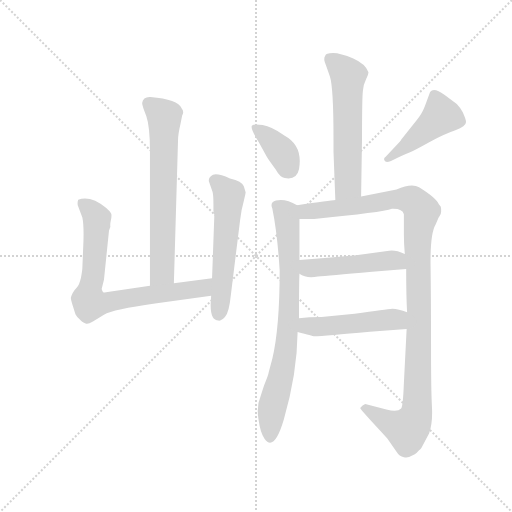
t = 0.00 s
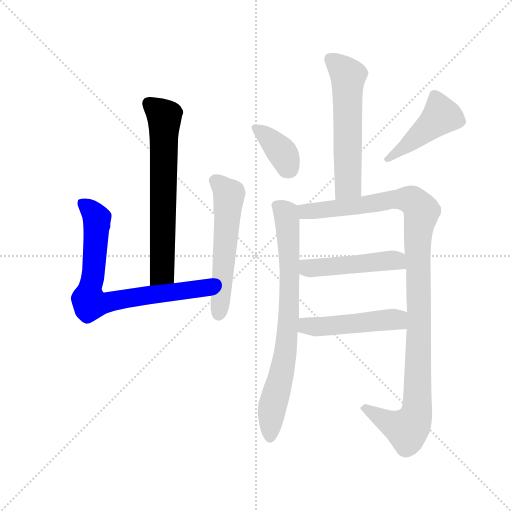
t = 1.62 s
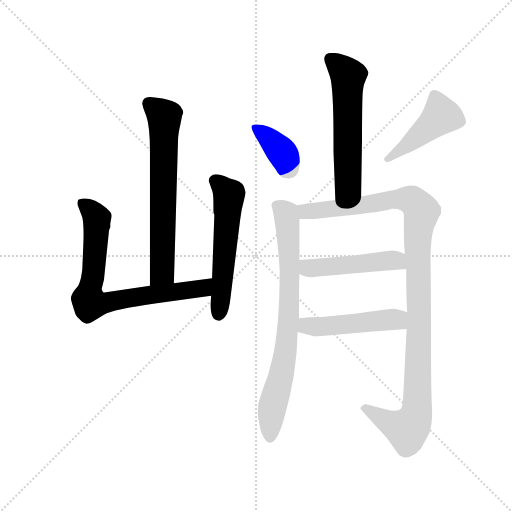
t = 3.24 s
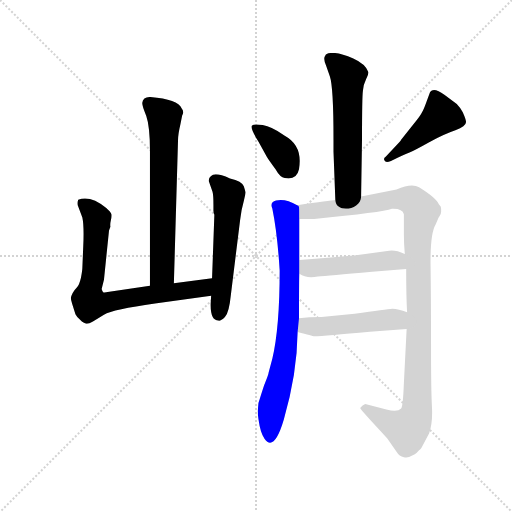
t = 4.86 s
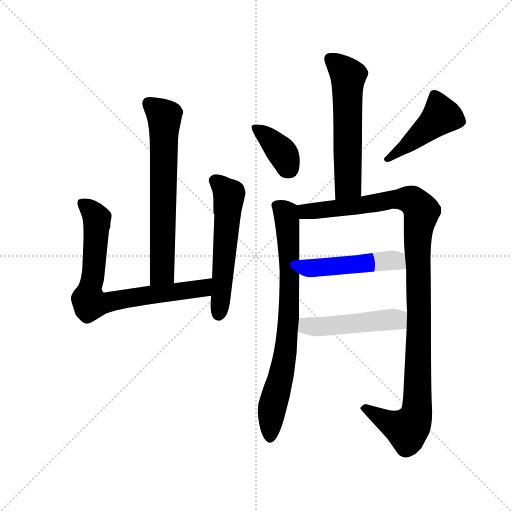
t = 6.48 s
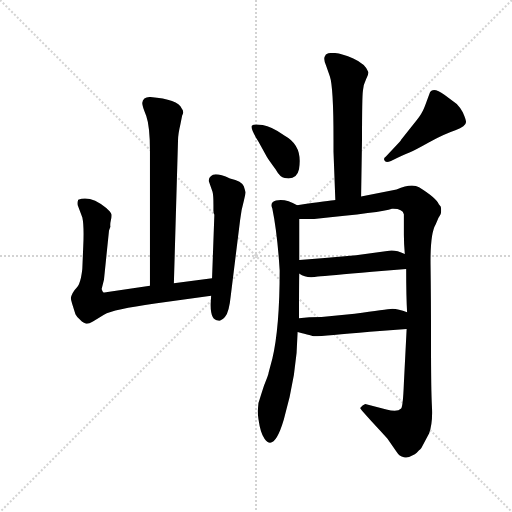
t = 8.10 s

The animated SVG that drew these frames (rendered in a browser with its animation timeline set to each time). Animation: 10 CSS @keyframes rules; one cycle of 8.10 s.

<svg version="1.1" viewBox="0 0 1024 1024" xmlns="http://www.w3.org/2000/svg">
  <g stroke="lightgray" stroke-dasharray="1,1" stroke-width="1" transform="scale(4, 4)">
    <line x1="0" y1="0" x2="256" y2="256"></line>
    <line x1="256" y1="0" x2="0" y2="256"></line>
    <line x1="128" y1="0" x2="128" y2="256"></line>
    <line x1="0" y1="128" x2="256" y2="128"></line>
  </g>
  <g transform="scale(0.92, -0.92) translate(60, -850)">
    <style type="text/css">
      
        @keyframes keyframes0 {
          from {
            stroke: blue;
            stroke-dashoffset: 668;
            stroke-width: 128;
          }
          68% {
            animation-timing-function: step-end;
            stroke: blue;
            stroke-dashoffset: 0;
            stroke-width: 128;
          }
          to {
            stroke: black;
            stroke-width: 1024;
          }
        }
        #make-me-a-hanzi-animation-0 {
          animation: keyframes0 0.7936197916666666s both;
          animation-delay: 0s;
          animation-timing-function: linear;
        }
      
        @keyframes keyframes1 {
          from {
            stroke: blue;
            stroke-dashoffset: 755;
            stroke-width: 128;
          }
          71% {
            animation-timing-function: step-end;
            stroke: blue;
            stroke-dashoffset: 0;
            stroke-width: 128;
          }
          to {
            stroke: black;
            stroke-width: 1024;
          }
        }
        #make-me-a-hanzi-animation-1 {
          animation: keyframes1 0.8644205729166666s both;
          animation-delay: 0.7936197916666666s;
          animation-timing-function: linear;
        }
      
        @keyframes keyframes2 {
          from {
            stroke: blue;
            stroke-dashoffset: 561;
            stroke-width: 128;
          }
          65% {
            animation-timing-function: step-end;
            stroke: blue;
            stroke-dashoffset: 0;
            stroke-width: 128;
          }
          to {
            stroke: black;
            stroke-width: 1024;
          }
        }
        #make-me-a-hanzi-animation-2 {
          animation: keyframes2 0.70654296875s both;
          animation-delay: 1.6580403645833333s;
          animation-timing-function: linear;
        }
      
        @keyframes keyframes3 {
          from {
            stroke: blue;
            stroke-dashoffset: 580;
            stroke-width: 128;
          }
          65% {
            animation-timing-function: step-end;
            stroke: blue;
            stroke-dashoffset: 0;
            stroke-width: 128;
          }
          to {
            stroke: black;
            stroke-width: 1024;
          }
        }
        #make-me-a-hanzi-animation-3 {
          animation: keyframes3 0.7220052083333334s both;
          animation-delay: 2.364583333333333s;
          animation-timing-function: linear;
        }
      
        @keyframes keyframes4 {
          from {
            stroke: blue;
            stroke-dashoffset: 374;
            stroke-width: 128;
          }
          55% {
            animation-timing-function: step-end;
            stroke: blue;
            stroke-dashoffset: 0;
            stroke-width: 128;
          }
          to {
            stroke: black;
            stroke-width: 1024;
          }
        }
        #make-me-a-hanzi-animation-4 {
          animation: keyframes4 0.5543619791666666s both;
          animation-delay: 3.0865885416666665s;
          animation-timing-function: linear;
        }
      
        @keyframes keyframes5 {
          from {
            stroke: blue;
            stroke-dashoffset: 451;
            stroke-width: 128;
          }
          59% {
            animation-timing-function: step-end;
            stroke: blue;
            stroke-dashoffset: 0;
            stroke-width: 128;
          }
          to {
            stroke: black;
            stroke-width: 1024;
          }
        }
        #make-me-a-hanzi-animation-5 {
          animation: keyframes5 0.6170247395833334s both;
          animation-delay: 3.640950520833333s;
          animation-timing-function: linear;
        }
      
        @keyframes keyframes6 {
          from {
            stroke: blue;
            stroke-dashoffset: 773;
            stroke-width: 128;
          }
          72% {
            animation-timing-function: step-end;
            stroke: blue;
            stroke-dashoffset: 0;
            stroke-width: 128;
          }
          to {
            stroke: black;
            stroke-width: 1024;
          }
        }
        #make-me-a-hanzi-animation-6 {
          animation: keyframes6 0.8790690104166666s both;
          animation-delay: 4.257975260416666s;
          animation-timing-function: linear;
        }
      
        @keyframes keyframes7 {
          from {
            stroke: blue;
            stroke-dashoffset: 1120;
            stroke-width: 128;
          }
          78% {
            animation-timing-function: step-end;
            stroke: blue;
            stroke-dashoffset: 0;
            stroke-width: 128;
          }
          to {
            stroke: black;
            stroke-width: 1024;
          }
        }
        #make-me-a-hanzi-animation-7 {
          animation: keyframes7 1.1614583333333333s both;
          animation-delay: 5.137044270833333s;
          animation-timing-function: linear;
        }
      
        @keyframes keyframes8 {
          from {
            stroke: blue;
            stroke-dashoffset: 483;
            stroke-width: 128;
          }
          61% {
            animation-timing-function: step-end;
            stroke: blue;
            stroke-dashoffset: 0;
            stroke-width: 128;
          }
          to {
            stroke: black;
            stroke-width: 1024;
          }
        }
        #make-me-a-hanzi-animation-8 {
          animation: keyframes8 0.64306640625s both;
          animation-delay: 6.298502604166666s;
          animation-timing-function: linear;
        }
      
        @keyframes keyframes9 {
          from {
            stroke: blue;
            stroke-dashoffset: 485;
            stroke-width: 128;
          }
          61% {
            animation-timing-function: step-end;
            stroke: blue;
            stroke-dashoffset: 0;
            stroke-width: 128;
          }
          to {
            stroke: black;
            stroke-width: 1024;
          }
        }
        #make-me-a-hanzi-animation-9 {
          animation: keyframes9 0.6446940104166666s both;
          animation-delay: 6.941569010416666s;
          animation-timing-function: linear;
        }
      
    </style>
    
      <path d="M 318 234 L 327 545 Q 327 558 332 579 L 336 599 Q 341 607 335 614 Q 327 634 267 639 Q 251 640 249 626 Q 249 620 258 598 Q 266 575 266 522 L 266 229 C 266 199 317 204 318 234 Z" fill="lightgray"></path>
    
      <path d="M 161 222 L 166 242 L 177 349 L 180 357 Q 179 362 181 371 Q 183 380 182 385 Q 181 389 171 398 Q 137 426 110 416 Q 108 411 109 404 L 119 377 Q 123 359 121 315 L 119 267 Q 119 263 116 246 Q 112 229 107 225 Q 102 220 98 213 Q 94 205 94 202 Q 94 198 97 189 L 104 167 L 108 161 L 118 151 Q 121 149 126 147 Q 130 144 142 151 L 166 166 Q 186 177 277 190 L 399 207 C 429 211 431 249 401 245 L 318 234 L 266 229 L 174 215 Q 171 214 167 214 Q 163 214 161 222 Z" fill="lightgray"></path>
    
      <path d="M 399 207 L 398 190 Q 397 153 415 153 Q 420 152 429 161 Q 438 170 442 210 L 462 372 Q 465 396 470 413 Q 474 430 474 432 L 470 445 Q 466 456 440 462 Q 413 474 403 470 Q 393 465 394 456 L 402 433 Q 404 426 404 405 L 404 392 Q 404 387 406 383 L 401 245 L 399 207 Z" fill="lightgray"></path>
    
      <path d="M 725 423 L 727 549 Q 727 639 729 653 Q 730 666 736 678 Q 741 689 741 693 Q 735 711 708 723 Q 680 735 664 735 Q 648 735 647 729 Q 642 723 649 707 L 657 684 Q 665 661 665 547 L 665 520 L 669 415 C 670 385 725 393 725 423 Z" fill="lightgray"></path>
    
      <path d="M 559 555 Q 530 575 511 578 Q 492 581 488 577 Q 483 572 502 542 L 520 509 Q 524 502 539 482 Q 549 464 559 463 Q 585 458 590 482 Q 599 533 559 555 Z" fill="lightgray"></path>
    
      <path d="M 953 584 Q 954 588 946 606 Q 940 617 933 624 L 906 644 Q 883 661 875 650 L 867 628 Q 861 611 856 603 Q 851 594 834 574 L 812 546 Q 812 545 809 542 L 779 510 Q 774 507 775 503 Q 776 495 790 500 L 802 506 Q 819 514 829 518 Q 839 522 873 541 Q 906 559 930 567 Q 953 575 953 584 Z" fill="lightgray"></path>
    
      <path d="M 514 12 L 507 -10 Q 497 -33 502 -62 Q 506 -91 515 -104 Q 536 -133 557 -62 Q 586 38 587 128 L 590 158 Q 590 237 591 255 L 591 285 L 591 374 C 591 402 591 402 586 404 Q 560 419 540 414 Q 526 410 532 397 Q 543 343 548 262 Q 548 138 532 70 L 524 40 Q 524 36 514 12 Z" fill="lightgray"></path>
    
      <path d="M 824 135 L 818 17 Q 816 -34 812 -38 Q 804 -47 780 -40 L 734 -28 Q 728 -30 723 -37 Q 722 -39 782 -103 L 802 -132 Q 808 -142 818 -144 Q 827 -146 835 -141 Q 843 -137 846 -134 L 851 -129 Q 853 -128 856 -124 L 873 -92 Q 881 -69 879 -34 Q 877 1 877 103 Q 877 204 876 273 Q 875 342 887 362 L 891 371 Q 893 377 896 381 Q 899 385 899 390 L 899 395 Q 899 398 898 401 L 894 406 Q 888 420 851 443 Q 835 453 802 438 L 725 423 L 669 415 Q 658 414 586 404 C 556 400 561 374 591 374 L 623 374 Q 771 388 792 396 Q 815 397 818 384 L 818 339 Q 818 322 820 298 L 823 265 Q 823 205 825 171 L 824 135 Z" fill="lightgray"></path>
    
      <path d="M 820 298 Q 800 307 786 305 L 714 295 L 646 289 L 591 285 C 561 283 565 270 591 255 Q 606 244 631 249 Q 652 250 749 259 L 823 265 C 853 267 848 287 820 298 Z" fill="lightgray"></path>
    
      <path d="M 587 128 Q 620 119 622 119 Q 648 120 744 129 L 824 135 C 854 137 853 160 825 171 Q 806 179 793 179 Q 780 178 711 168 L 639 161 Q 611 161 590 158 C 560 154 558 136 587 128 Z" fill="lightgray"></path>
    
    
      <clipPath id="make-me-a-hanzi-clip-0">
        <path d="M 318 234 L 327 545 Q 327 558 332 579 L 336 599 Q 341 607 335 614 Q 327 634 267 639 Q 251 640 249 626 Q 249 620 258 598 Q 266 575 266 522 L 266 229 C 266 199 317 204 318 234 Z"></path>
      </clipPath>
      <path clip-path="url(#make-me-a-hanzi-clip-0)" d="M 264 625 L 297 596 L 293 258 L 272 237" fill="none" id="make-me-a-hanzi-animation-0" stroke-dasharray="540 1080" stroke-linecap="round"></path>
    
      <clipPath id="make-me-a-hanzi-clip-1">
        <path d="M 161 222 L 166 242 L 177 349 L 180 357 Q 179 362 181 371 Q 183 380 182 385 Q 181 389 171 398 Q 137 426 110 416 Q 108 411 109 404 L 119 377 Q 123 359 121 315 L 119 267 Q 119 263 116 246 Q 112 229 107 225 Q 102 220 98 213 Q 94 205 94 202 Q 94 198 97 189 L 104 167 L 108 161 L 118 151 Q 121 149 126 147 Q 130 144 142 151 L 166 166 Q 186 177 277 190 L 399 207 C 429 211 431 249 401 245 L 318 234 L 266 229 L 174 215 Q 171 214 167 214 Q 163 214 161 222 Z"></path>
      </clipPath>
      <path clip-path="url(#make-me-a-hanzi-clip-1)" d="M 118 409 L 147 382 L 151 366 L 143 252 L 133 213 L 136 192 L 169 191 L 374 222 L 395 239" fill="none" id="make-me-a-hanzi-animation-1" stroke-dasharray="627 1254" stroke-linecap="round"></path>
    
      <clipPath id="make-me-a-hanzi-clip-2">
        <path d="M 399 207 L 398 190 Q 397 153 415 153 Q 420 152 429 161 Q 438 170 442 210 L 462 372 Q 465 396 470 413 Q 474 430 474 432 L 470 445 Q 466 456 440 462 Q 413 474 403 470 Q 393 465 394 456 L 402 433 Q 404 426 404 405 L 404 392 Q 404 387 406 383 L 401 245 L 399 207 Z"></path>
      </clipPath>
      <path clip-path="url(#make-me-a-hanzi-clip-2)" d="M 407 457 L 438 427 L 415 166" fill="none" id="make-me-a-hanzi-animation-2" stroke-dasharray="433 866" stroke-linecap="round"></path>
    
      <clipPath id="make-me-a-hanzi-clip-3">
        <path d="M 725 423 L 727 549 Q 727 639 729 653 Q 730 666 736 678 Q 741 689 741 693 Q 735 711 708 723 Q 680 735 664 735 Q 648 735 647 729 Q 642 723 649 707 L 657 684 Q 665 661 665 547 L 665 520 L 669 415 C 670 385 725 393 725 423 Z"></path>
      </clipPath>
      <path clip-path="url(#make-me-a-hanzi-clip-3)" d="M 658 722 L 697 685 L 697 448 L 675 423" fill="none" id="make-me-a-hanzi-animation-3" stroke-dasharray="452 904" stroke-linecap="round"></path>
    
      <clipPath id="make-me-a-hanzi-clip-4">
        <path d="M 559 555 Q 530 575 511 578 Q 492 581 488 577 Q 483 572 502 542 L 520 509 Q 524 502 539 482 Q 549 464 559 463 Q 585 458 590 482 Q 599 533 559 555 Z"></path>
      </clipPath>
      <path clip-path="url(#make-me-a-hanzi-clip-4)" d="M 493 573 L 549 523 L 568 484" fill="none" id="make-me-a-hanzi-animation-4" stroke-dasharray="246 492" stroke-linecap="round"></path>
    
      <clipPath id="make-me-a-hanzi-clip-5">
        <path d="M 953 584 Q 954 588 946 606 Q 940 617 933 624 L 906 644 Q 883 661 875 650 L 867 628 Q 861 611 856 603 Q 851 594 834 574 L 812 546 Q 812 545 809 542 L 779 510 Q 774 507 775 503 Q 776 495 790 500 L 802 506 Q 819 514 829 518 Q 839 522 873 541 Q 906 559 930 567 Q 953 575 953 584 Z"></path>
      </clipPath>
      <path clip-path="url(#make-me-a-hanzi-clip-5)" d="M 941 586 L 899 599 L 783 503" fill="none" id="make-me-a-hanzi-animation-5" stroke-dasharray="323 646" stroke-linecap="round"></path>
    
      <clipPath id="make-me-a-hanzi-clip-6">
        <path d="M 514 12 L 507 -10 Q 497 -33 502 -62 Q 506 -91 515 -104 Q 536 -133 557 -62 Q 586 38 587 128 L 590 158 Q 590 237 591 255 L 591 285 L 591 374 C 591 402 591 402 586 404 Q 560 419 540 414 Q 526 410 532 397 Q 543 343 548 262 Q 548 138 532 70 L 524 40 Q 524 36 514 12 Z"></path>
      </clipPath>
      <path clip-path="url(#make-me-a-hanzi-clip-6)" d="M 541 403 L 557 392 L 564 377 L 569 189 L 558 67 L 532 -33 L 527 -100" fill="none" id="make-me-a-hanzi-animation-6" stroke-dasharray="645 1290" stroke-linecap="round"></path>
    
      <clipPath id="make-me-a-hanzi-clip-7">
        <path d="M 824 135 L 818 17 Q 816 -34 812 -38 Q 804 -47 780 -40 L 734 -28 Q 728 -30 723 -37 Q 722 -39 782 -103 L 802 -132 Q 808 -142 818 -144 Q 827 -146 835 -141 Q 843 -137 846 -134 L 851 -129 Q 853 -128 856 -124 L 873 -92 Q 881 -69 879 -34 Q 877 1 877 103 Q 877 204 876 273 Q 875 342 887 362 L 891 371 Q 893 377 896 381 Q 899 385 899 390 L 899 395 Q 899 398 898 401 L 894 406 Q 888 420 851 443 Q 835 453 802 438 L 725 423 L 669 415 Q 658 414 586 404 C 556 400 561 374 591 374 L 623 374 Q 771 388 792 396 Q 815 397 818 384 L 818 339 Q 818 322 820 298 L 823 265 Q 823 205 825 171 L 824 135 Z"></path>
      </clipPath>
      <path clip-path="url(#make-me-a-hanzi-clip-7)" d="M 596 383 L 607 390 L 819 418 L 841 410 L 857 391 L 848 333 L 851 130 L 843 -56 L 825 -84 L 793 -74 L 730 -35" fill="none" id="make-me-a-hanzi-animation-7" stroke-dasharray="992 1984" stroke-linecap="round"></path>
    
      <clipPath id="make-me-a-hanzi-clip-8">
        <path d="M 820 298 Q 800 307 786 305 L 714 295 L 646 289 L 591 285 C 561 283 565 270 591 255 Q 606 244 631 249 Q 652 250 749 259 L 823 265 C 853 267 848 287 820 298 Z"></path>
      </clipPath>
      <path clip-path="url(#make-me-a-hanzi-clip-8)" d="M 598 278 L 610 267 L 621 267 L 797 284 L 815 270" fill="none" id="make-me-a-hanzi-animation-8" stroke-dasharray="355 710" stroke-linecap="round"></path>
    
      <clipPath id="make-me-a-hanzi-clip-9">
        <path d="M 587 128 Q 620 119 622 119 Q 648 120 744 129 L 824 135 C 854 137 853 160 825 171 Q 806 179 793 179 Q 780 178 711 168 L 639 161 Q 611 161 590 158 C 560 154 558 136 587 128 Z"></path>
      </clipPath>
      <path clip-path="url(#make-me-a-hanzi-clip-9)" d="M 597 150 L 616 140 L 657 141 L 792 156 L 802 155 L 817 141" fill="none" id="make-me-a-hanzi-animation-9" stroke-dasharray="357 714" stroke-linecap="round"></path>
    
  </g>
</svg>
